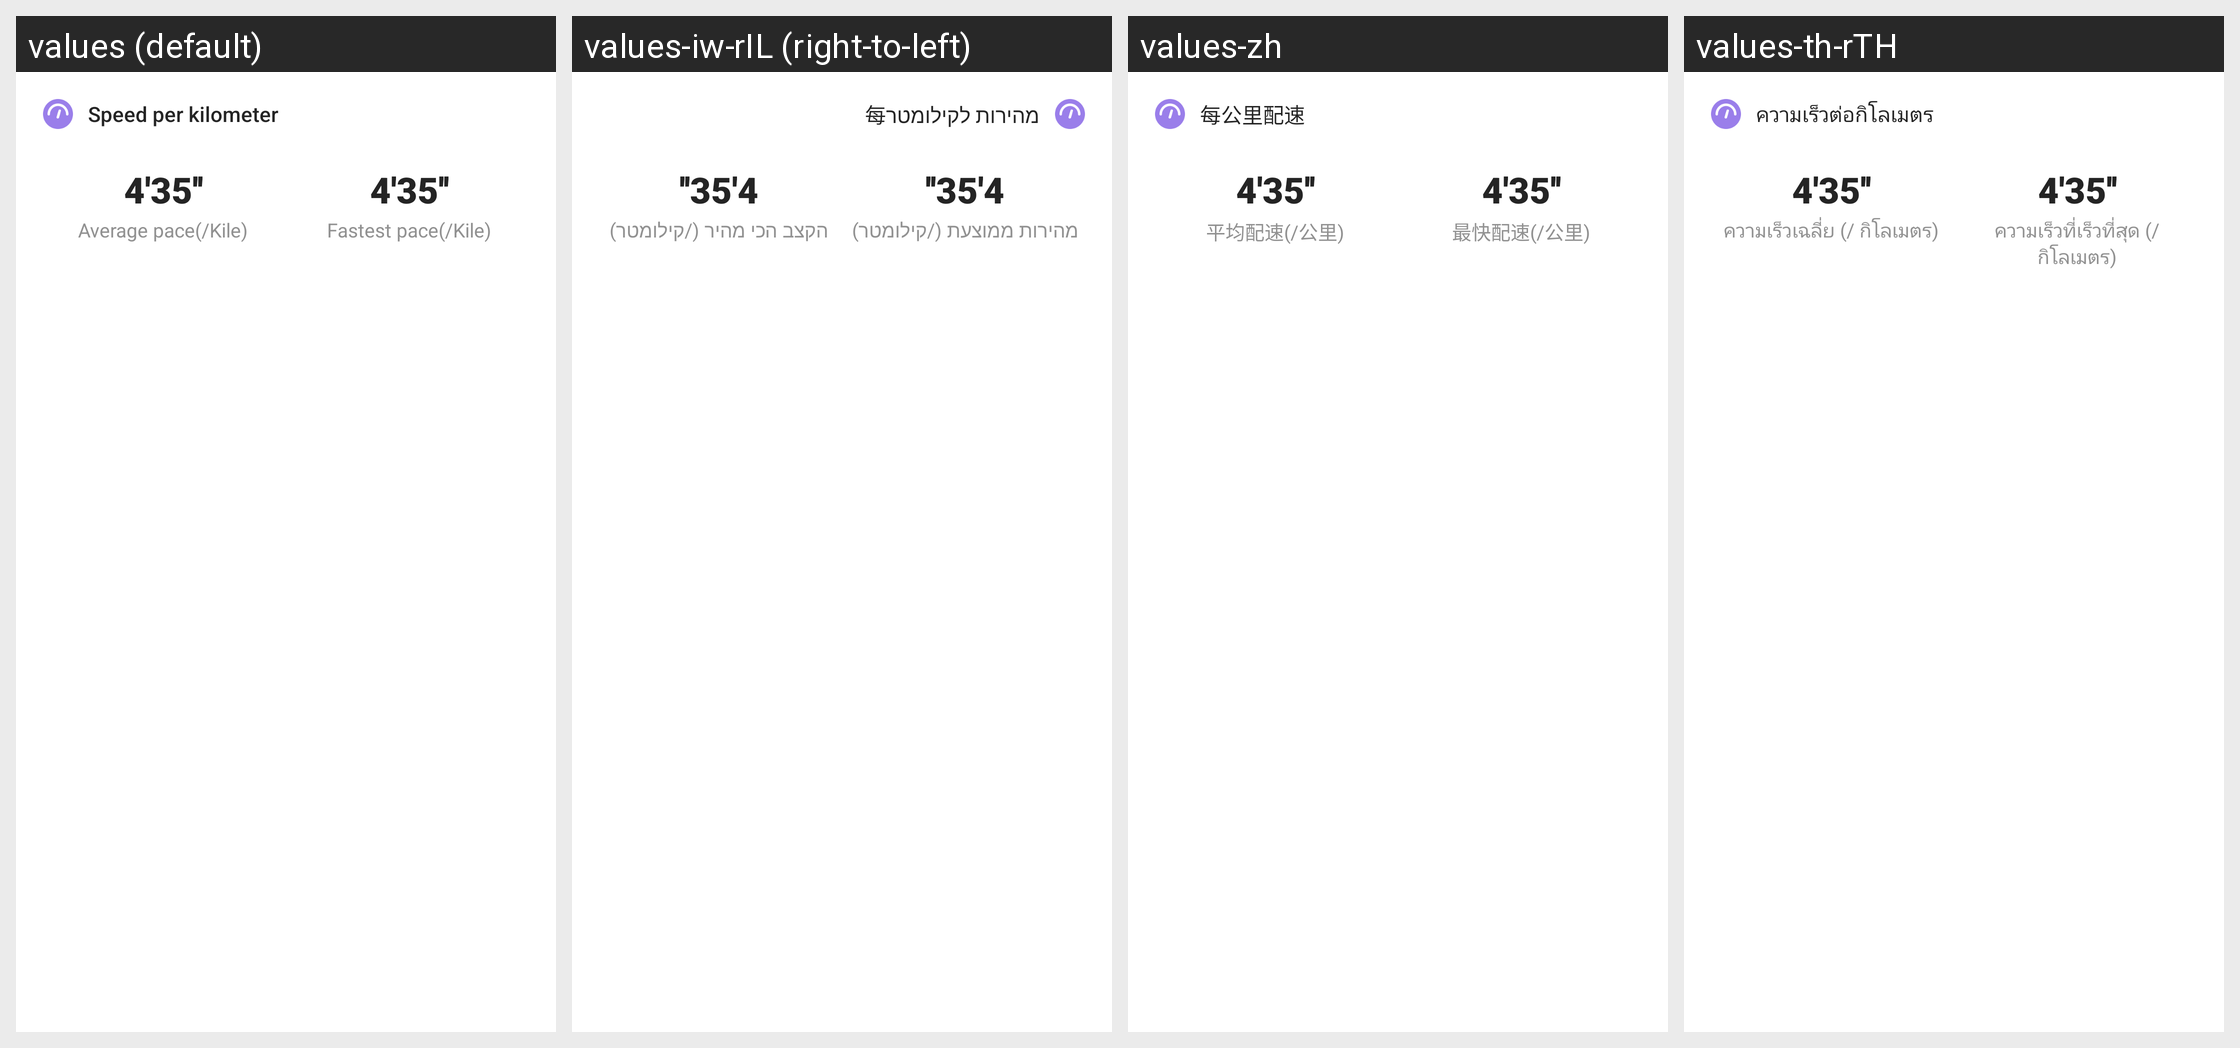

The same Android screen rendered under several of its app's locales, left to right. List the strings drawn on it with the default value and each locale's translation.
Android screen res/layout/layout_pace.xml rendered under 4 locales, left to right: values (default), values-iw-rIL (right-to-left), values-zh, values-th-rTH. Device: Nexus 5 (rendered at 1080×1920; each locale shown at half size, 540×960, under a caption strip naming it); theme Theme.HealthAide.
Other locales in the repository, not shown: values-ar, values-de-rDE, values-es-rES, values-fa, values-fr-rFR, values-in-rID, values-it-rIT, values-ja-rJP, values-ko-rKR, values-ms, values-pl-rPL, values-pt-rPT, values-ru-rRU, values-sv-rSE, values-tr-rTR, values-vi-rVN.
Strings drawn on this screen, with the default value and each locale's value (text and hints the layout hard-codes, and strings that could not be matched under every locale, appear in the picture but are not listed):

per_pace_of_km
  values: Speed ​​per kilometer
  values-iw-rIL: 每מהירות לקילומטר
  values-zh: 每公里配速
  values-th-rTH: ความเร็วต่อกิโลเมตร

average_pace_of_per_km
  values: Average pace(/Kile)
  values-iw-rIL: מהירות ממוצעת (/קילומטר)
  values-zh: 平均配速(/公里)
  values-th-rTH: ความเร็วเฉลี่ย (/ กิโลเมตร)

max_pace_of_per_km
  values: Fastest pace(/Kile)
  values-iw-rIL: הקצב הכי מהיר (/קילומטר)
  values-zh: 最快配速(/公里)
  values-th-rTH: ความเร็วที่เร็วที่สุด (/ กิโลเมตร)
